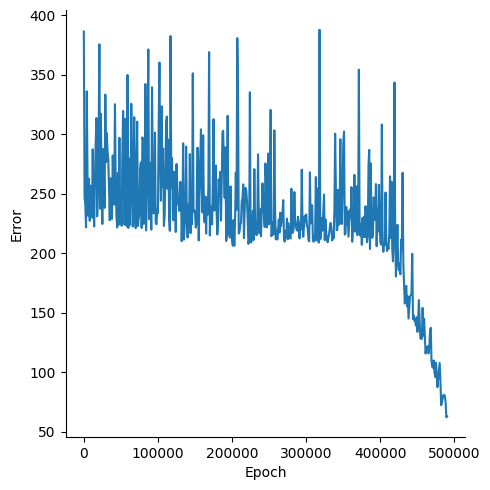

Source data for this figure (header and first rows):
, Epoch, Error
0, 0, 386.4
1, 1000, 247.4
2, 2000, 240.9
3, 3000, 221.6
4, 4000, 336.2
5, 5000, 268.2
6, 6000, 231.5
7, 7000, 262.5
8, 8000, 227.2
9, 9000, 256.7
10, 10000, 232.9
11, 11000, 229.9
12, 12000, 287.3
13, 13000, 236.3
14, 14000, 222.5
15, 15000, 262.7
16, 16000, 292.2
17, 17000, 313.6
18, 18000, 231
19, 19000, 250.3
20, 20000, 298.7
21, 21000, 375.6
22, 22000, 237.3
23, 23000, 317.2
24, 24000, 257.5
25, 25000, 224.5
26, 26000, 287.5
27, 27000, 268.9
28, 28000, 238
29, 29000, 333.3
30, 30000, 276.6
31, 31000, 301.1
32, 32000, 286.1
33, 33000, 279.1
34, 34000, 253.9
35, 35000, 227.7
36, 36000, 263
37, 37000, 237.6
38, 38000, 228.8
39, 39000, 282.2
40, 40000, 258.9
41, 41000, 240.8
42, 42000, 325.3
43, 43000, 261.4
44, 44000, 230.9
45, 45000, 221.6
46, 46000, 267.5
47, 47000, 223.8
48, 48000, 297.1
49, 49000, 227
50, 50000, 240.3
51, 51000, 223
52, 52000, 284.6
53, 53000, 319.6
54, 54000, 284.3
55, 55000, 223.9
56, 56000, 313
57, 57000, 290.7
58, 58000, 222.6
59, 59000, 349.8
... 431 more rows
